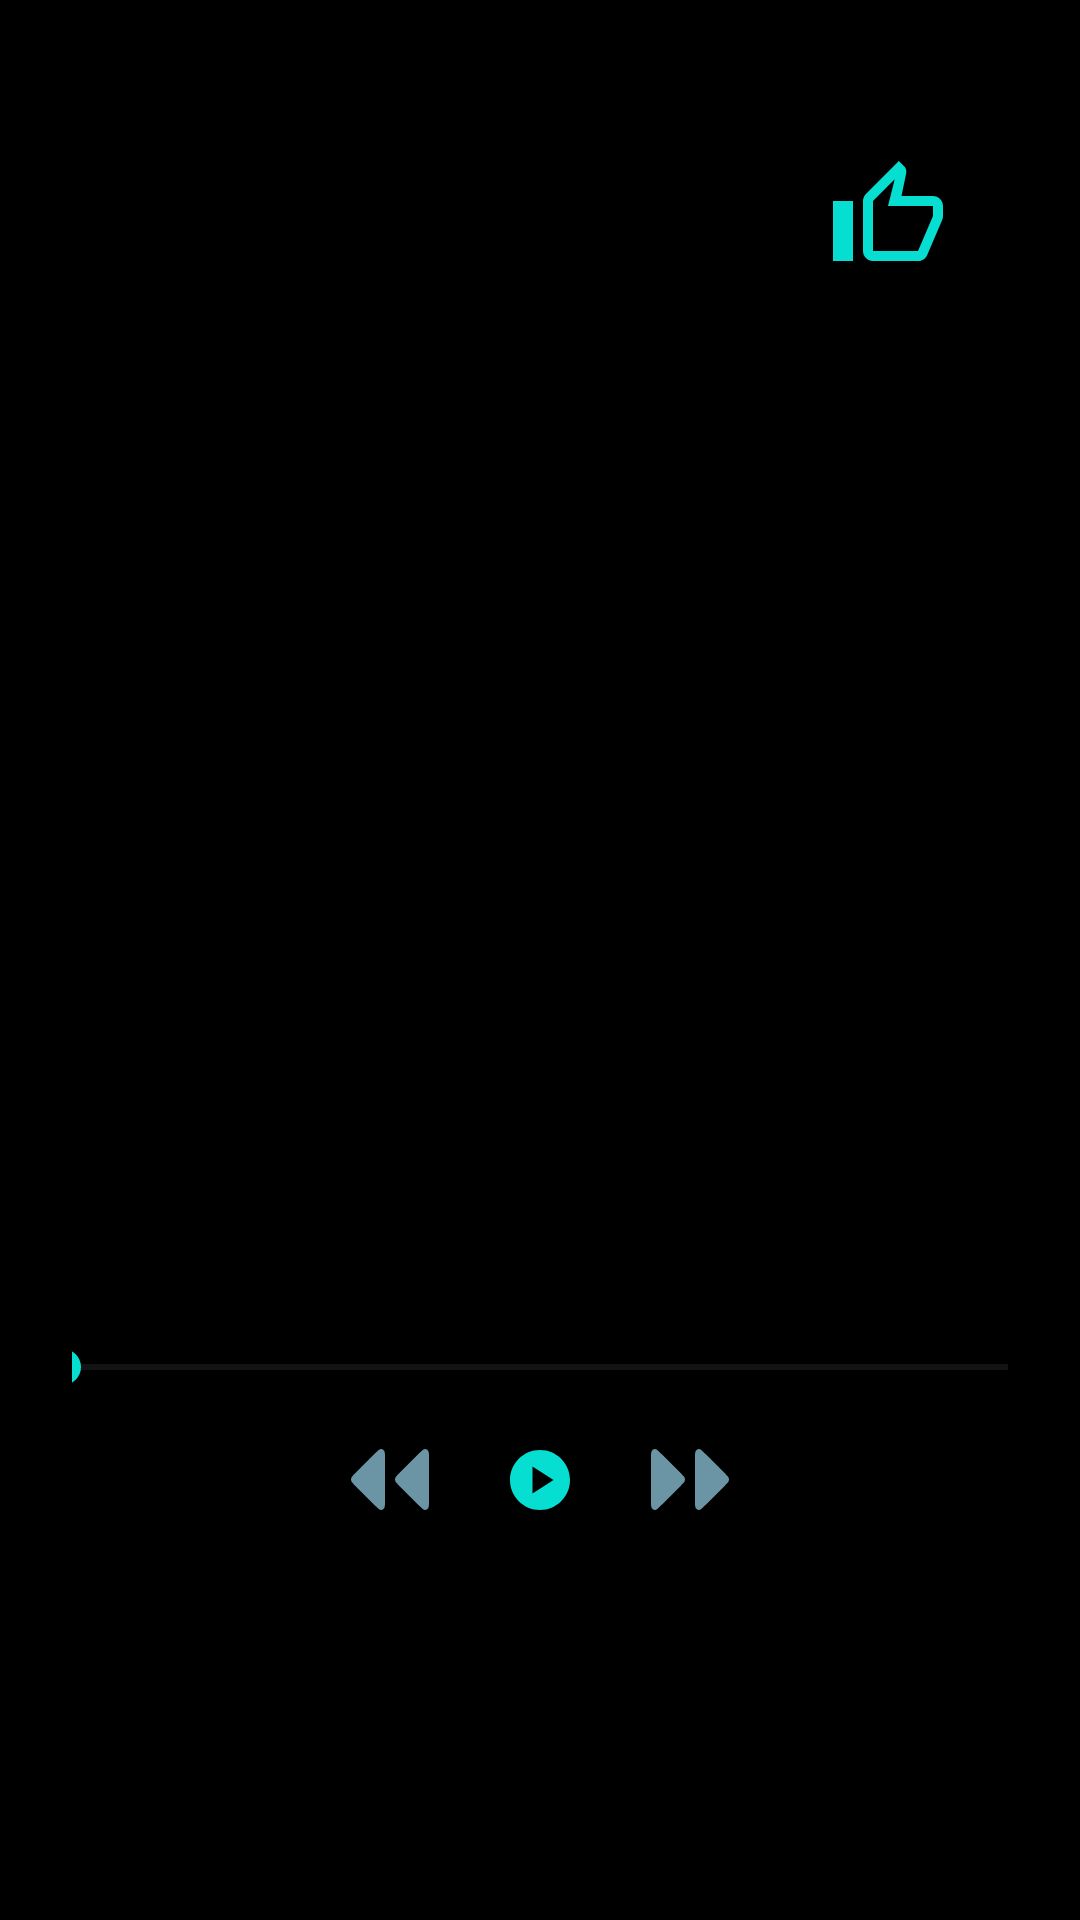

Produce the Android XML layout that renders to this screen, including the resource entries it uses.
<!-- AndroidManifest.xml: application theme Theme.NeuroDiveMusic -->
<!-- res/layout/fragment_player.xml -->
<?xml version="1.0" encoding="utf-8"?>
<FrameLayout xmlns:android="http://schemas.android.com/apk/res/android"
    xmlns:app="http://schemas.android.com/apk/res-auto"
    xmlns:tools="http://schemas.android.com/tools"
    android:layout_width="match_parent"
    android:layout_height="match_parent"
    android:orientation="vertical"
    tools:context=".ui.main.PlayerFragment">

    <LinearLayout
        android:paddingTop="@dimen/indent.m"
        android:layout_width="match_parent"
        android:layout_height="match_parent"
        android:gravity="center_horizontal"
        android:orientation="vertical"
        android:paddingHorizontal="@dimen/indent.sm"
        android:paddingBottom="@dimen/indent.sm">

        <androidx.constraintlayout.widget.ConstraintLayout
            android:layout_width="match_parent"
            android:layout_height="wrap_content">

            <com.google.android.material.imageview.ShapeableImageView
                app:shapeAppearanceOverlay="@style/roundedImageViewRounded"
                android:id="@+id/trackCover"
                android:layout_width="match_parent"
                android:layout_height="0dp"
                android:contentDescription="@string/main.description.cover_image"
                android:scaleType="fitCenter"
                app:layout_constraintBottom_toBottomOf="parent"
                app:layout_constraintDimensionRatio="H,1:1"
                app:layout_constraintEnd_toEndOf="parent"
                app:layout_constraintStart_toStartOf="parent"
                app:layout_constraintTop_toTopOf="parent"
                tools:src="@drawable/logo" />

            <ImageView
                android:id="@+id/favoriteStatus"
                android:layout_width="40dp"
                android:layout_height="40dp"
                android:layout_marginTop="@dimen/indent.s"
                android:layout_marginEnd="@dimen/indent.s"
                android:background="@color/background_primary"
                android:contentDescription="@string/main.description.like_icon"
                android:src="@drawable/outline_thumb_up_24"
                app:layout_constraintEnd_toEndOf="parent"
                app:layout_constraintTop_toTopOf="parent" />

        </androidx.constraintlayout.widget.ConstraintLayout>

        <LinearLayout
            android:layout_width="match_parent"
            android:layout_height="wrap_content"
            android:gravity="center"
            android:orientation="vertical">

            <TextView
                android:id="@+id/trackName"
                android:layout_width="wrap_content"
                android:layout_height="wrap_content"
                android:ellipsize="marquee"
                android:marqueeRepeatLimit="marquee_forever"
                android:maxLines="1"
                android:scrollHorizontally="true"
                android:textSize="@dimen/text.main.l"
                tools:text="Track Name"
                android:textColor="@color/text_white"/>

            <TextView
                android:id="@+id/artistName"
                android:layout_width="wrap_content"
                android:layout_height="wrap_content"
                android:ellipsize="marquee"
                android:marqueeRepeatLimit="marquee_forever"
                android:maxLines="1"
                android:scrollHorizontally="true"
                android:textSize="@dimen/text.main.m"
                tools:text="Artist "
                android:textColor="@color/navy"/>
            <SeekBar
                android:id="@+id/seekBar"
                android:progressTint="@color/cyan_local"
                android:thumbTint="@color/cyan_local"
                android:layout_marginTop="30sp"
                android:layout_width="350sp"
                android:layout_height="30sp"
                android:max="0"
                android:min="0"/>
        </LinearLayout>


        <LinearLayout
            android:layout_width="match_parent"
            android:layout_height="match_parent"
            android:gravity="center"
            android:paddingBottom="100dp">

            <ImageButton
                android:id="@+id/playPrevious"
                android:layout_width="wrap_content"
                android:layout_height="wrap_content"
                android:backgroundTint="@color/transparent"
                android:contentDescription="@string/main.description.prev_button"
                android:src="@drawable/prev_arrow" />

            <ImageButton
                android:id="@+id/togglePlay"
                android:layout_width="wrap_content"
                android:layout_height="wrap_content"
                android:backgroundTint="@color/transparent"
                android:contentDescription="@string/main.description.toggle_play_button"
                android:src="@drawable/baseline_play_circle_24" />

            <ImageButton
                android:id="@+id/playNext"
                android:layout_width="wrap_content"
                android:layout_height="wrap_content"
                android:backgroundTint="@color/transparent"
                android:contentDescription="@string/main.description.next_button"
                android:src="@drawable/next_arrrow" />
        </LinearLayout>
    </LinearLayout>
</FrameLayout>
<!-- resources referenced by this layout -->
<resources>
  <color name="background_primary">@color/black</color>
  <color name="cyan_local">#07DED2</color>
  <color name="navy">#6B95A4</color>
  <color name="text_white">#FFFFFFDE</color>
  <color name="transparent">#00FFFFFF</color>
  <dimen name="indent.m">32dp</dimen>
  <dimen name="indent.s">20dp</dimen>
  <dimen name="indent.sm">24dp</dimen>
  <dimen name="text.main.l">28sp</dimen>
  <dimen name="text.main.m">22sp</dimen>
  <!-- drawable baseline_play_circle_24 (drawable) -->
  <vector android:height="24dp" android:tint="@color/icon_primary"
      android:viewportHeight="24" android:viewportWidth="24"
      android:width="24dp" xmlns:android="http://schemas.android.com/apk/res/android">
      <path android:fillColor="@android:color/white" android:pathData="M12,2C6.48,2 2,6.48 2,12s4.48,10 10,10s10,-4.48 10,-10S17.52,2 12,2zM9.5,16.5v-9l7,4.5L9.5,16.5z"/>
  </vector>
  <!-- drawable outline_thumb_up_24 (drawable) -->
  <vector xmlns:android="http://schemas.android.com/apk/res/android"
      android:width="24dp"
      android:height="24dp"
      android:tint="@color/icon_primary"
      android:viewportWidth="24"
      android:viewportHeight="24">
      <path
          android:fillColor="@android:color/white"
          android:pathData="M9,21h9c0.83,0 1.54,-0.5 1.84,-1.22l3.02,-7.05c0.09,-0.23 0.14,-0.47 0.14,-0.73v-2c0,-1.1 -0.9,-2 -2,-2h-6.31l0.95,-4.57 0.03,-0.32c0,-0.41 -0.17,-0.79 -0.44,-1.06L14.17,1 7.58,7.59C7.22,7.95 7,8.45 7,9v10c0,1.1 0.9,2 2,2zM9,9l4.34,-4.34L12,10h9v2l-3,7H9V9zM1,9h4v12H1z" />
  </vector>
  <string name="main.description.cover_image">Cover</string>
  <string name="main.description.like_icon">Like</string>
  <string name="main.description.next_button">Next track</string>
  <string name="main.description.prev_button">Previous track</string>
  <string name="main.description.toggle_play_button">Play/Pause</string>
  <style name="roundedImageViewRounded">
          <item name="cornerFamily">rounded</item>
          <item name="cornerSize">50%</item>
      </style>
  <style name="Theme.NeuroDiveMusic" parent="Base.Theme.NeuroDiveMusic" />
  <color name="black">#1C1E1F</color>
  <color name="icon_primary">@color/cyan_local</color>
  <style name="Base.Theme.NeuroDiveMusic" parent="Base.Light.Theme.NeuroDiveMusic" />
  <style name="Base.Light.Theme.NeuroDiveMusic" parent="Theme.Material3.DayNight.NoActionBar">
          <item name="android:windowBackground">@drawable/main_background</item>
          <item name="materialButtonStyle">@style/Widget.NeuroDiveMusic.Button</item>
          <item name="android:windowFullscreen">true</item>
      </style>
  <!-- drawable main_background (drawable) -->
  <?xml version="1.0" encoding="utf-8"?>
  <layer-list xmlns:android="http://schemas.android.com/apk/res/android">
      <item android:id="@+id/background">
          <shape android:shape="rectangle">
              <solid android:color="@color/app_background" />
          </shape>
      </item>
  </layer-list>
  <style name="Widget.NeuroDiveMusic.Button" parent="Widget.Material3.Button">
          <item name="android:backgroundTint">@color/button_background_primary</item>
          <item name="android:textColor">@color/button_background_text</item>
          <item name="cornerRadius">@dimen/radii.xxxs</item>
          <item name="android:layout_width">match_parent</item>
          <item name="android:layout_height">wrap_content</item>
          <item name="android:paddingVertical">@dimen/indent.xxs</item>
          <item name="android:textViewStyle">@style/TypographyBodyS</item>
      </style>
  <color name="app_background">@color/black</color>
  <color name="button_background_primary">@color/blue</color>
  <dimen name="radii.xxxs">8dp</dimen>
  <dimen name="indent.xxs">12dp</dimen>
  <color name="blue">#247be5</color>
</resources>
